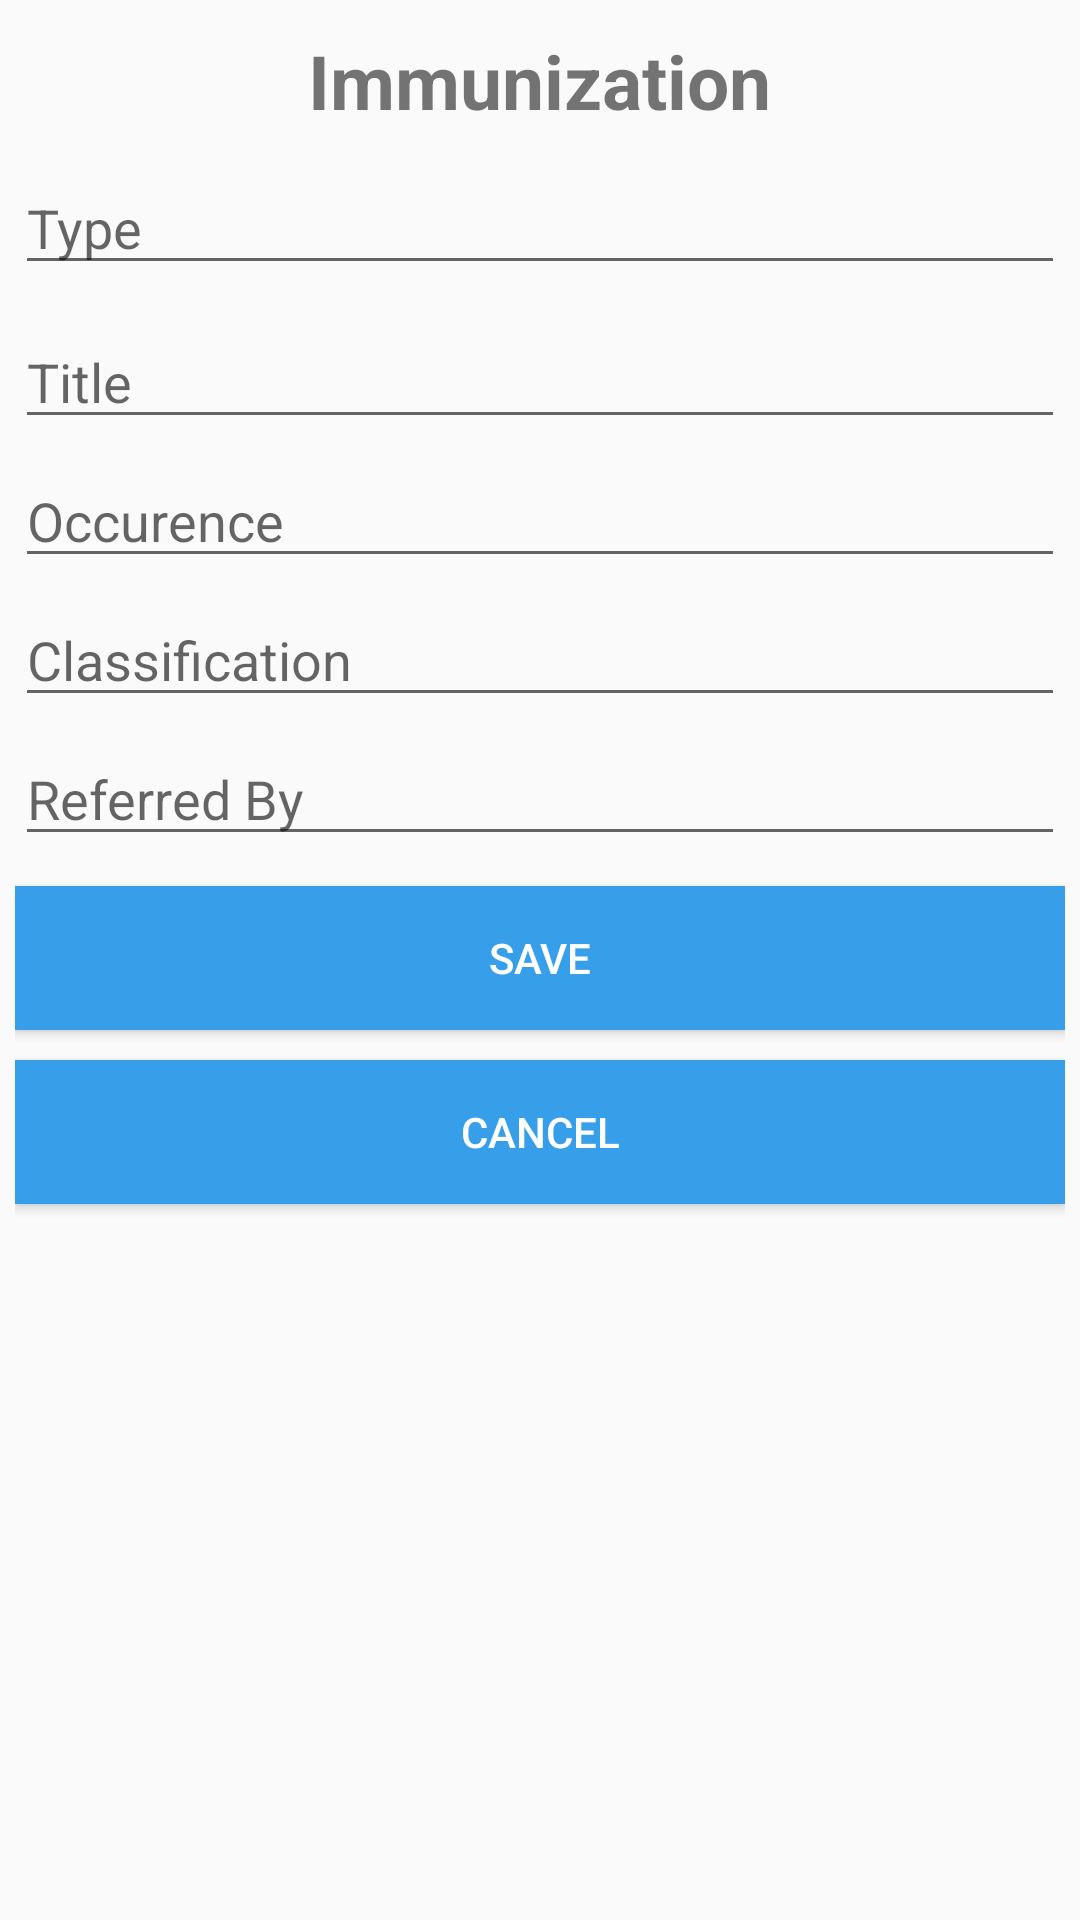

Here is an Android app screen rendered from its layout file. Give the layout XML and the strings, colors and styles it references.
<!-- AndroidManifest.xml: application theme AppTheme.HiddenBar -->
<!-- res/layout/dialog_immunization.xml -->
<?xml version="1.0" encoding="utf-8"?>
<LinearLayout xmlns:android="http://schemas.android.com/apk/res/android"
    android:layout_width="match_parent"
    android:layout_height="match_parent"
    android:orientation="vertical"
    android:padding="5dp">

    <TextView
        android:id="@+id/textView"
        android:layout_width="wrap_content"
        android:layout_height="wrap_content"
        android:layout_gravity="center"
        android:layout_marginTop="5dp"
        android:text="Immunization"
        android:textSize="25sp"
        android:textStyle="bold" />

    <EditText
        android:id="@+id/etType"
        android:layout_width="match_parent"
        android:layout_height="wrap_content"
        android:layout_marginTop="10dp"
        android:ems="10"
        android:hint="Type"
        android:inputType="text" />
    <EditText
        android:id="@+id/etTitle"
        android:layout_width="match_parent"
        android:layout_height="wrap_content"
        android:layout_marginTop="10dp"
        android:ems="10"
        android:hint="Title"
        android:inputType="text" />

    <EditText
        android:id="@+id/etOccurence"
        android:layout_width="match_parent"
        android:layout_height="wrap_content"
        android:layout_marginTop="5dp"
        android:ems="10"
        android:hint="Occurence"
        android:onClick="text"/>
    <EditText
        android:id="@+id/etClassification"
        android:layout_width="match_parent"
        android:layout_height="wrap_content"
        android:layout_marginTop="5dp"
        android:ems="10"
        android:hint="Classification"
        android:inputType="text"/>
    <EditText
        android:id="@+id/etReferredby"
        android:layout_width="match_parent"
        android:layout_height="wrap_content"
        android:layout_marginTop="5dp"
        android:ems="10"
        android:hint="Referred By"
        android:inputType="text"/>

    <Button
        android:id="@+id/btnLogin"
        android:layout_width="match_parent"
        android:layout_height="wrap_content"
        android:layout_marginTop="10dp"
        android:background="@color/dialog"
        android:text="@string/login_label"
        android:textColor="@android:color/white" />
    <Button
        android:id="@+id/btnCancel"
        android:layout_width="match_parent"
        android:layout_height="wrap_content"
        android:layout_marginTop="10dp"
        android:background="@color/dialog"
        android:text="Cancel"
        android:textColor="@android:color/white" />
</LinearLayout>
<!-- resources referenced by this layout -->
<resources>
  <color name="dialog">#379ee9</color>
  <string name="login_label">Save</string>
  <style name="AppTheme.HiddenBar">
          <item name="windowActionBar">false</item>
          <item name="windowNoTitle">true</item>
      </style>
</resources>
